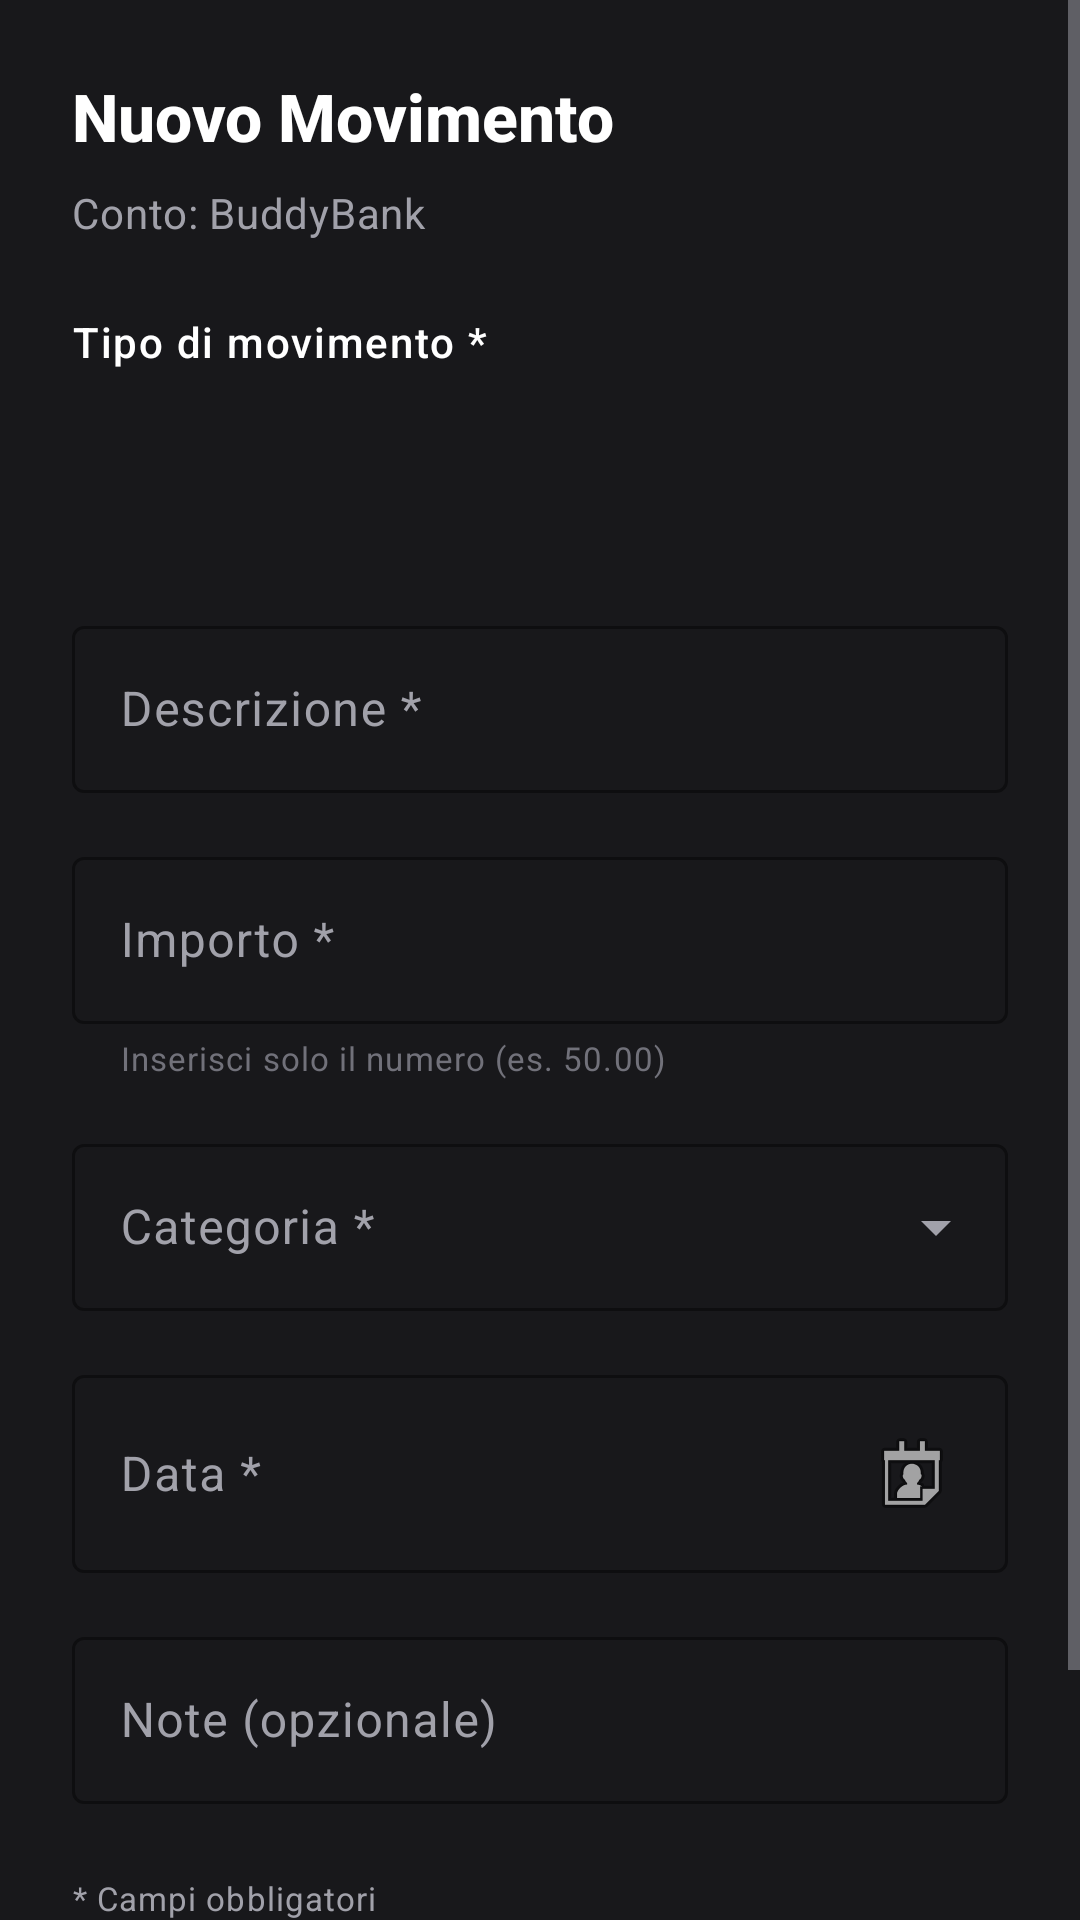

This screen was rendered from an Android layout file. Write that file and the resources it references.
<!-- AndroidManifest.xml: application theme Theme.Conti -->
<!-- res/layout/dialog_aggiungi_movimento.xml -->
<?xml version="1.0" encoding="utf-8"?>
<ScrollView xmlns:android="http://schemas.android.com/apk/res/android"
    xmlns:app="http://schemas.android.com/apk/res-auto"
    android:layout_width="match_parent"
    android:layout_height="wrap_content"
    android:background="@color/zinc_900">

    <LinearLayout
        android:layout_width="match_parent"
        android:layout_height="wrap_content"
        android:orientation="vertical"
        android:padding="@dimen/spacing_xl">

        
        <TextView
            style="@style/TextAppearance.Monio.TitleLarge"
            android:layout_width="match_parent"
            android:layout_height="wrap_content"
            android:text="Nuovo Movimento"
            android:textColor="@color/text_primary"
            android:layout_marginBottom="@dimen/spacing_xs" />

        
        <TextView
            android:id="@+id/tvNomeConto"
            style="@style/TextAppearance.Monio.BodyMedium"
            android:layout_width="match_parent"
            android:layout_height="wrap_content"
            android:text="Conto: BuddyBank"
            android:textColor="@color/text_secondary"
            android:layout_marginBottom="@dimen/spacing_xl" />

        
        <TextView
            style="@style/TextAppearance.Monio.LabelMedium"
            android:layout_width="wrap_content"
            android:layout_height="wrap_content"
            android:text="Tipo di movimento *"
            android:textColor="@color/text_primary"
            android:layout_marginBottom="@dimen/spacing_xs" />

        <com.google.android.material.chip.ChipGroup
            android:id="@+id/chipGroupTipo"
            android:layout_width="match_parent"
            android:layout_height="wrap_content"
            android:layout_marginBottom="@dimen/spacing_md"
            app:singleSelection="true"
            app:selectionRequired="true"
            app:checkedChip="@id/chipUscita">

            <com.google.android.material.chip.Chip
                android:id="@+id/chipEntrata"
                style="@style/Widget.Material3.Chip.Filter"
                android:layout_width="0dp"
                android:layout_height="wrap_content"
                android:layout_weight="1"
                android:text="⬆️ Entrata"
                android:textColor="@color/chip_text_color"
                android:textSize="@dimen/text_size_body_large"
                android:paddingTop="@dimen/spacing_sm"
                android:paddingBottom="@dimen/spacing_sm"
                android:textStyle="bold"
                app:chipBackgroundColor="@color/chip_entrata_background"
                app:chipStrokeWidth="0dp"
                app:chipMinHeight="56dp" />

            <com.google.android.material.chip.Chip
                android:id="@+id/chipUscita"
                style="@style/Widget.Material3.Chip.Filter"
                android:layout_width="0dp"
                android:layout_height="wrap_content"
                android:layout_weight="1"
                android:text="⬇️ Uscita"
                android:textColor="@color/chip_text_color"
                android:textSize="@dimen/text_size_body_large"
                android:paddingTop="@dimen/spacing_sm"
                android:paddingBottom="@dimen/spacing_sm"
                android:textStyle="bold"
                app:chipBackgroundColor="@color/chip_uscita_background"
                app:chipStrokeWidth="0dp"
                app:chipMinHeight="56dp"
                android:checked="true" />
        </com.google.android.material.chip.ChipGroup>

        
        <com.google.android.material.textfield.TextInputLayout
            android:id="@+id/tilDescrizione"
            style="@style/Widget.Material3.TextInputLayout.OutlinedBox"
            android:layout_width="match_parent"
            android:layout_height="wrap_content"
            android:hint="Descrizione *"
            app:boxStrokeColor="@color/gold_primary"
            app:hintTextColor="@color/gold_primary"
            android:layout_marginBottom="@dimen/spacing_md">

            <com.google.android.material.textfield.TextInputEditText
                android:id="@+id/etDescrizione"
                android:layout_width="match_parent"
                android:layout_height="wrap_content"
                android:textColor="@color/text_primary"
                android:inputType="textCapSentences"
                android:maxLines="2"
                android:imeOptions="actionNext" />
        </com.google.android.material.textfield.TextInputLayout>

        
        <com.google.android.material.textfield.TextInputLayout
            android:id="@+id/tilImporto"
            style="@style/Widget.Material3.TextInputLayout.OutlinedBox"
            android:layout_width="match_parent"
            android:layout_height="wrap_content"
            android:hint="Importo *"
            app:boxStrokeColor="@color/gold_primary"
            app:hintTextColor="@color/gold_primary"
            android:layout_marginBottom="@dimen/spacing_md"
            app:prefixText="€ "
            app:helperText="Inserisci solo il numero (es. 50.00)"
            app:helperTextTextColor="@color/text_tertiary"
            app:helperTextTextAppearance="@style/TextAppearance.Monio.Caption">

            <com.google.android.material.textfield.TextInputEditText
                android:id="@+id/etImporto"
                android:layout_width="match_parent"
                android:layout_height="wrap_content"
                android:textColor="@color/text_primary"
                android:inputType="numberDecimal"
                android:maxLines="1"
                android:imeOptions="actionNext" />
        </com.google.android.material.textfield.TextInputLayout>

        
        <com.google.android.material.textfield.TextInputLayout
            android:id="@+id/tilCategoria"
            style="@style/Widget.Material3.TextInputLayout.OutlinedBox.ExposedDropdownMenu"
            android:layout_width="match_parent"
            android:layout_height="wrap_content"
            android:hint="Categoria *"
            app:boxStrokeColor="@color/gold_primary"
            app:hintTextColor="@color/gold_primary"
            android:layout_marginBottom="@dimen/spacing_md">

            <AutoCompleteTextView
                android:id="@+id/actvCategoria"
                style="@style/Widget.Monio.AutoCompleteTextView"
                android:layout_width="match_parent"
                android:layout_height="wrap_content"
                android:textColor="@color/text_primary"
                android:inputType="none"
                android:dropDownHeight="wrap_content"
                android:popupBackground="@drawable/bg_popup_menu_dark" />
        </com.google.android.material.textfield.TextInputLayout>

        
        <com.google.android.material.textfield.TextInputLayout
            android:id="@+id/tilData"
            style="@style/Widget.Material3.TextInputLayout.OutlinedBox"
            android:layout_width="match_parent"
            android:layout_height="wrap_content"
            android:hint="Data *"
            app:boxStrokeColor="@color/gold_primary"
            app:hintTextColor="@color/gold_primary"
            android:layout_marginBottom="@dimen/spacing_md">

            <com.google.android.material.textfield.TextInputEditText
                android:id="@+id/etData"
                android:layout_width="match_parent"
                android:layout_height="wrap_content"
                android:textColor="@color/text_primary"
                android:inputType="none"
                android:focusable="false"
                android:clickable="true"
                android:drawableEnd="@android:drawable/ic_menu_my_calendar" />
        </com.google.android.material.textfield.TextInputLayout>

        
        <com.google.android.material.textfield.TextInputLayout
            android:id="@+id/tilNote"
            style="@style/Widget.Material3.TextInputLayout.OutlinedBox"
            android:layout_width="match_parent"
            android:layout_height="wrap_content"
            android:hint="Note (opzionale)"
            app:boxStrokeColor="@color/gold_primary"
            app:hintTextColor="@color/gold_primary"
            android:layout_marginBottom="@dimen/spacing_md">

            <com.google.android.material.textfield.TextInputEditText
                android:id="@+id/etNote"
                android:layout_width="match_parent"
                android:layout_height="wrap_content"
                android:textColor="@color/text_primary"
                android:inputType="textCapSentences|textMultiLine"
                android:maxLines="3"
                android:imeOptions="actionDone" />
        </com.google.android.material.textfield.TextInputLayout>

        
        <TextView
            style="@style/TextAppearance.Monio.Caption"
            android:layout_width="match_parent"
            android:layout_height="wrap_content"
            android:text="* Campi obbligatori"
            android:textColor="@color/text_secondary"
            android:layout_marginTop="@dimen/spacing_xs"
            android:layout_marginBottom="@dimen/spacing_xl" />

        
        <LinearLayout
            android:layout_width="match_parent"
            android:layout_height="wrap_content"
            android:orientation="horizontal"
            android:gravity="end">

            <com.google.android.material.button.MaterialButton
                android:id="@+id/btnAnnulla"
                style="@style/Widget.Monio.Button.Outlined"
                android:layout_width="wrap_content"
                android:layout_height="@dimen/button_height_medium"
                android:text="Annulla"
                android:textColor="@color/text_secondary"
                android:layout_marginEnd="@dimen/spacing_xs" />

            <com.google.android.material.button.MaterialButton
                android:id="@+id/btnSalva"
                style="@style/Widget.Monio.Button"
                android:layout_width="wrap_content"
                android:layout_height="@dimen/button_height_medium"
                android:text="Salva Movimento"
                app:backgroundTint="@null"
                android:background="@drawable/bg_gold_gradient" />
        </LinearLayout>

    </LinearLayout>
</ScrollView>
<!-- resources referenced by this layout -->
<resources>
  <color name="gold_primary">#BFA14A</color>
  <color name="text_primary">#FFFFFF</color>
  <color name="text_secondary">#A1A1AA</color>
  <color name="text_tertiary">#71717A</color>
  <color name="zinc_900">#18181B</color>
  <dimen name="button_height_medium">48dp</dimen>
  <dimen name="spacing_md">16dp</dimen>
  <dimen name="spacing_sm">12dp</dimen>
  <dimen name="spacing_xl">24dp</dimen>
  <dimen name="spacing_xs">8dp</dimen>
  <dimen name="text_size_body_large">16sp</dimen>
  <style name="TextAppearance.Monio.BodyMedium" parent="TextAppearance.Material3.BodyMedium">
          <item name="android:textSize">@dimen/text_size_body_medium</item>
          <item name="android:textColor">@color/text_secondary</item>
      </style>
  <style name="TextAppearance.Monio.Caption" parent="TextAppearance.Material3.BodySmall">
          <item name="android:textSize">@dimen/text_size_caption</item>
          <item name="android:textColor">@color/text_tertiary</item>
      </style>
  <style name="TextAppearance.Monio.LabelMedium" parent="TextAppearance.Material3.LabelMedium">
          <item name="android:textSize">@dimen/text_size_body_medium</item>
          <item name="android:textColor">@color/text_secondary</item>
      </style>
  <style name="Theme.Conti" parent="Base.Theme.Conti" />
  <color name="gold_light">#D4B86A</color>
  <color name="gold_dark">#9A7D35</color>
  <dimen name="stroke_width_thin">1dp</dimen>
  <color name="zinc_800">#27272A</color>
  <dimen name="corner_radius_sm">8dp</dimen>
  <dimen name="spacing_xxs">4dp</dimen>
  <dimen name="text_size_body_medium">14sp</dimen>
  <dimen name="text_size_caption">11sp</dimen>
  <dimen name="text_size_title_xlarge">22sp</dimen>
  <color name="zinc_950">#09090B</color>
  <dimen name="corner_radius_md">12dp</dimen>
  <dimen name="button_height_large">56dp</dimen>
  <dimen name="text_size_title_small">15sp</dimen>
  <color name="zinc_700">#3F3F46</color>
  <dimen name="corner_radius_xs">4dp</dimen>
  <color name="emerald_500">#10B981</color>
  <color name="emerald_600">#059669</color>
  <color name="white">#FFFFFFFF</color>
  <color name="red_500">#EF4444</color>
  <style name="TextAppearance.Monio.BodyLarge" parent="TextAppearance.Material3.BodyLarge">
          <item name="android:textSize">@dimen/text_size_body_large</item>
          <item name="android:textColor">@color/text_primary</item>
      </style>
  <style name="TextAppearance.Monio.BodySmall" parent="TextAppearance.Material3.BodySmall">
          <item name="android:textSize">@dimen/text_size_body_small</item>
          <item name="android:textColor">@color/text_tertiary</item>
      </style>
  <style name="TextAppearance.Monio.LabelSmall" parent="TextAppearance.Material3.LabelSmall">
          <item name="android:textSize">@dimen/text_size_body_small</item>
          <item name="android:textColor">@color/text_tertiary</item>
      </style>
  <style name="Widget.Monio.PopupMenu" parent="Widget.Material3.PopupMenu">
          <item name="android:popupBackground">@drawable/bg_popup_menu_dark</item>
          <item name="android:popupElevation">@dimen/elevation_lg</item>
      </style>
  <style name="TextAppearance.Monio.Menu" parent="TextAppearance.Material3.BodyLarge">
          <item name="android:textSize">@dimen/text_size_body_large</item>
          <item name="android:textColor">@color/text_primary</item>
      </style>
  <dimen name="text_size_display_xlarge">48sp</dimen>
  <dimen name="text_size_display_large">36sp</dimen>
  <dimen name="text_size_display_medium">28sp</dimen>
  <dimen name="text_size_title_large">20sp</dimen>
  <dimen name="text_size_title_medium">18sp</dimen>
  <dimen name="text_size_body_small">12sp</dimen>
  <dimen name="elevation_lg">8dp</dimen>
  <dimen name="divider_height">1dp</dimen>
</resources>
